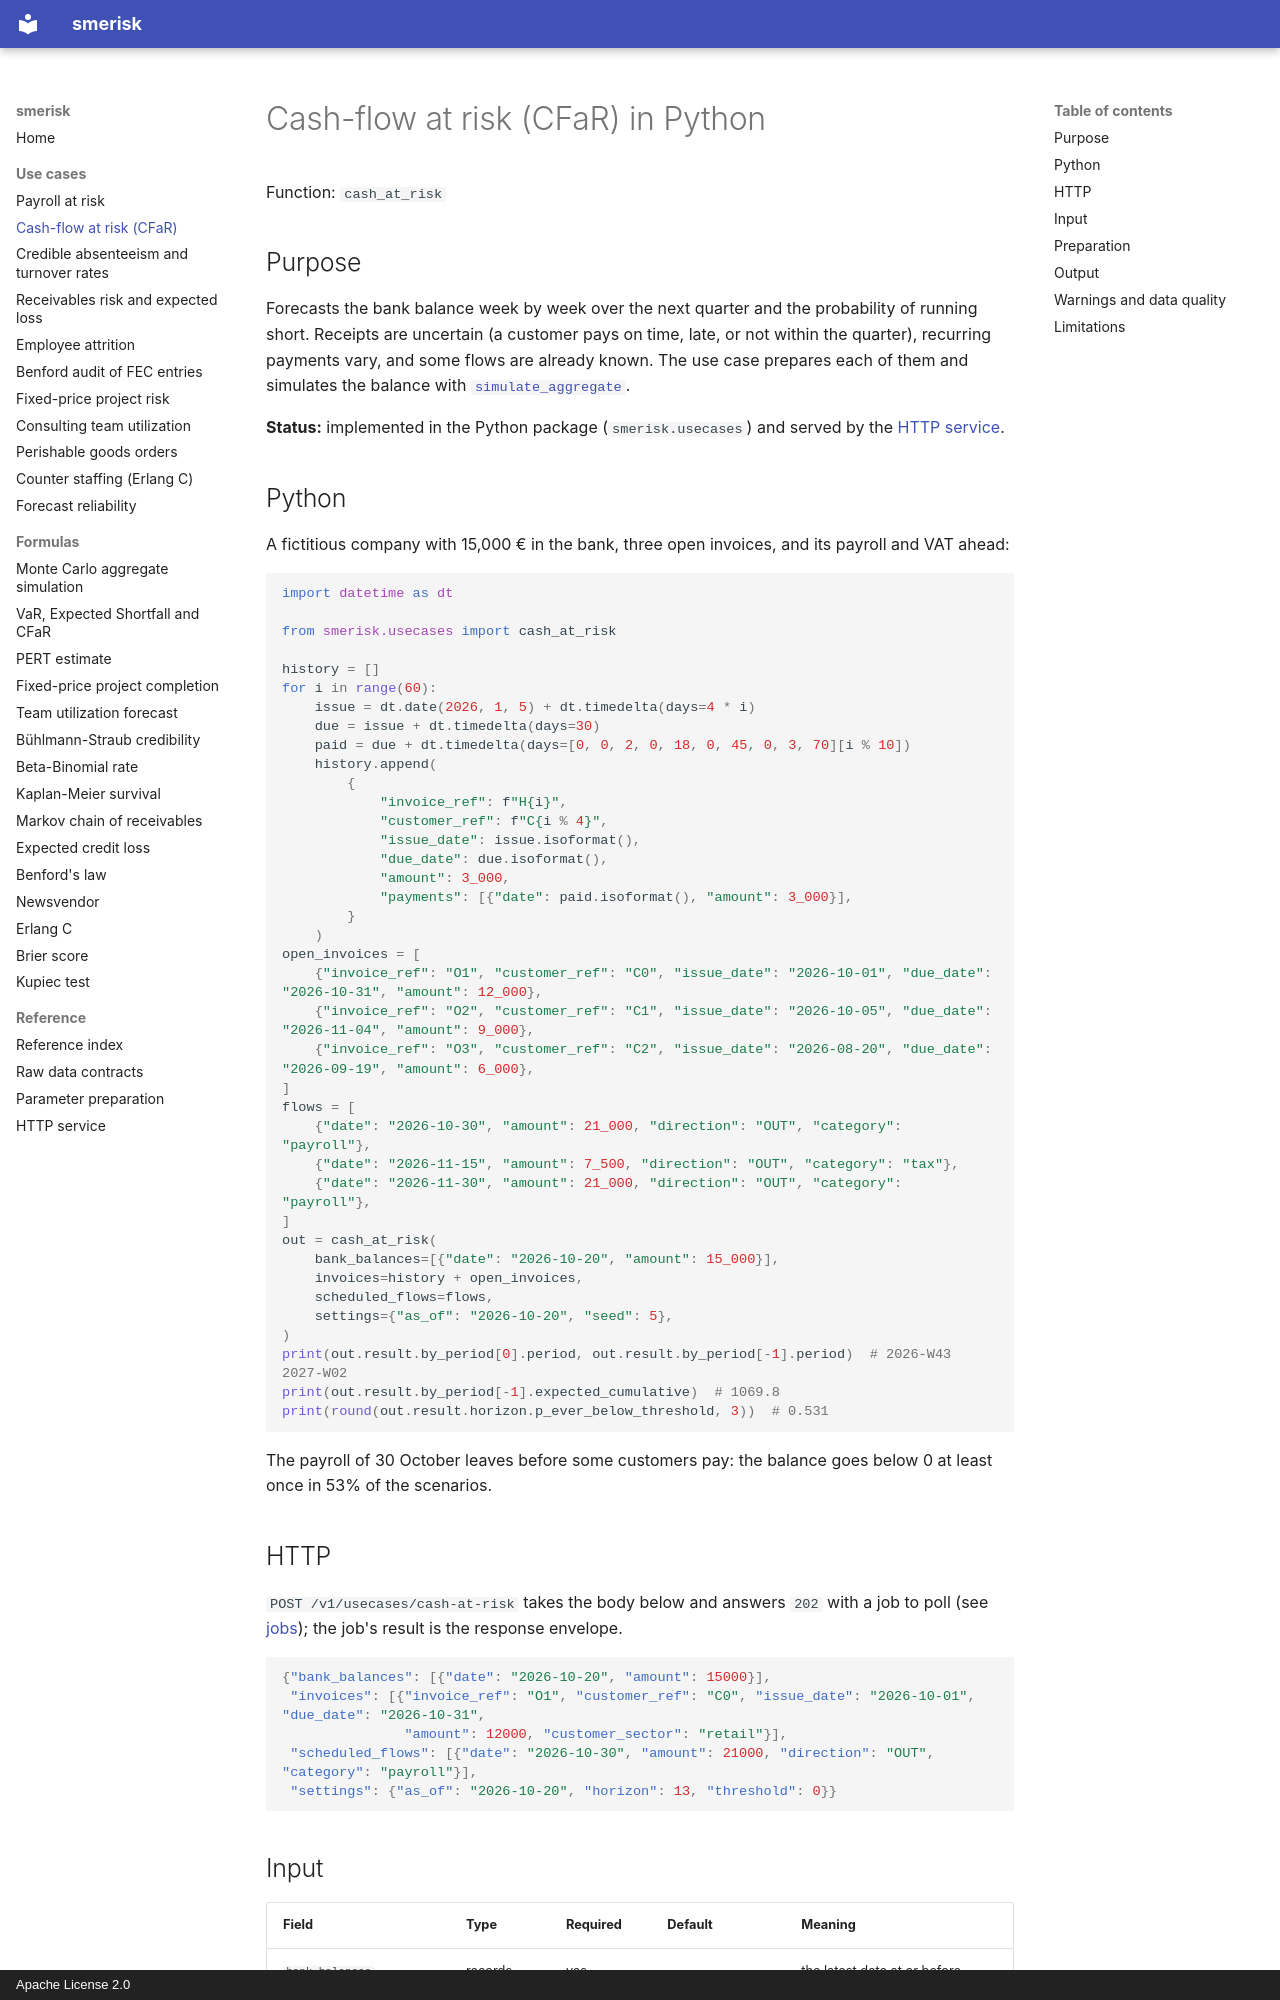

repository: OussamaELGUERRAOUI/smerisk · page: usecases/cash_at_risk/index.html · generator: mkdocs · copyright: Apache License 2.0

---
title: Cash-flow at risk (CFaR) in Python
description: Forecast the weekly bank balance of the next quarter and the probability of running short from invoices, payments and known flows.
---

# Cash-flow at risk (CFaR) in Python

Function: `cash_at_risk`

## Purpose

Forecasts the bank balance week by week over the next quarter and the probability of running short. Receipts are
uncertain (a customer pays on time, late, or not within the quarter), recurring payments vary, and some flows are
already known. The use case prepares each of them and simulates the balance with
[`simulate_aggregate`](../formulas/simulate_aggregate.md).

**Status:** implemented in the Python package (`smerisk.usecases`) and served by the [HTTP service](../service.md).

## Python

A fictitious company with 15,000 € in the bank, three open invoices, and its payroll and VAT ahead:

```python
import datetime as dt

from smerisk.usecases import cash_at_risk

history = []
for i in range(60):
    issue = dt.date(2026, 1, 5) + dt.timedelta(days=4 * i)
    due = issue + dt.timedelta(days=30)
    paid = due + dt.timedelta(days=[0, 0, 2, 0, 18, 0, 45, 0, 3, 70][i % 10])
    history.append(
        {
            "invoice_ref": f"H{i}",
            "customer_ref": f"C{i % 4}",
            "issue_date": issue.isoformat(),
            "due_date": due.isoformat(),
            "amount": 3_000,
            "payments": [{"date": paid.isoformat(), "amount": 3_000}],
        }
    )
open_invoices = [
    {"invoice_ref": "O1", "customer_ref": "C0", "issue_date": "2026-10-01", "due_date": "2026-10-31", "amount": 12_000},
    {"invoice_ref": "O2", "customer_ref": "C1", "issue_date": "2026-10-05", "due_date": "2026-11-04", "amount": 9_000},
    {"invoice_ref": "O3", "customer_ref": "C2", "issue_date": "2026-08-20", "due_date": "2026-09-19", "amount": 6_000},
]
flows = [
    {"date": "2026-10-30", "amount": 21_000, "direction": "OUT", "category": "payroll"},
    {"date": "2026-11-15", "amount": 7_500, "direction": "OUT", "category": "tax"},
    {"date": "2026-11-30", "amount": 21_000, "direction": "OUT", "category": "payroll"},
]
out = cash_at_risk(
    bank_balances=[{"date": "2026-10-20", "amount": 15_000}],
    invoices=history + open_invoices,
    scheduled_flows=flows,
    settings={"as_of": "2026-10-20", "seed": 5},
)
print(out.result.by_period[0].period, out.result.by_period[-1].period)  # 2026-W43 2027-W02
print(out.result.by_period[-1].expected_cumulative)  # 1069.8
print(round(out.result.horizon.p_ever_below_threshold, 3))  # 0.531
```

The payroll of 30 October leaves before some customers pay: the balance goes below 0 at least once in 53% of the
scenarios.

## HTTP

`POST /v1/usecases/cash-at-risk` takes the body below and answers `202` with a job to poll (see [jobs](../service.md#jobs-23)); the job's result is the response envelope.

```json
{"bank_balances": [{"date": "2026-10-20", "amount": 15000}],
 "invoices": [{"invoice_ref": "O1", "customer_ref": "C0", "issue_date": "2026-10-01", "due_date": "2026-10-31",
               "amount": 12000, "customer_sector": "retail"}],
 "scheduled_flows": [{"date": "2026-10-30", "amount": 21000, "direction": "OUT", "category": "payroll"}],
 "settings": {"as_of": "2026-10-20", "horizon": 13, "threshold": 0}}
```
